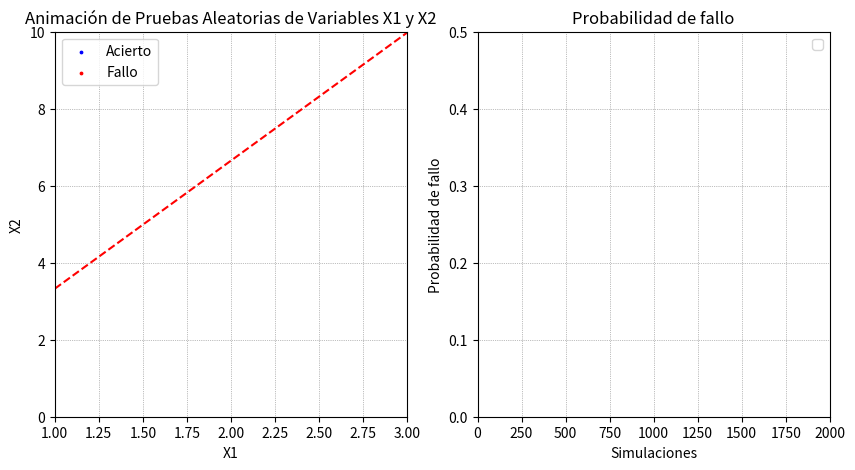

Python code for this plot:
import numpy as np
import matplotlib.pyplot as plt
from matplotlib.animation import FuncAnimation

# Definir los parámetros de las distribuciones normales
mean_x1, std_dev_x1 = 1.97, 0.125
mean_x2, std_dev_x2 = 5, 1.20

N=2000
speed=0.0001

# Generar 100 muestras aleatorias para X1 y X2
samples_x1 = np.random.normal(mean_x1, std_dev_x1, N)
samples_x2 = np.random.normal(mean_x2, std_dev_x2, N)

# Crear la figura y los ejes para el primer plot
fig, (ax1, ax2) = plt.subplots(1, 2, figsize=(10, 5))

# Primer plot (animación de puntos)
scatter = ax1.scatter([], [], alpha=0.7, s=6, label='')  # blueucir tamaño de los puntos y quitar etiqueta
#line_x1 = ax1.axvline(x=mean_x1, color='b', linestyle='--', label='')  # Quitar etiqueta
#line_x2 = ax1.axhline(y=mean_x2, color='r', linestyle='--', label='')  # Quitar etiqueta

# Ecuación X2 = 3.325 * X1
def calculate_x2_line(x1_values):
    return 3.325 * x1_values

# Línea para representar X2 = 3.325 * X1
x1_line_values = np.linspace(1, 3, 100)
line_x2_equation, = ax1.plot(x1_line_values, calculate_x2_line(x1_line_values), color='r', linestyle='--', label='Estado límite')

# Establecer los límites de los ejes X e Y
ax1.set_xlim(1, 3)
ax1.set_ylim(0, 10)

# Agregar grid minor
ax1.grid(which='both', linestyle=':', linewidth='0.5', color='black', alpha=0.5)

# Etiquetas y leyenda
ax1.set_xlabel('X1')
ax1.set_ylabel('X2')

# Añadir puntos en la leyenda con la mitad de tamaño
legend_acierto = ax1.scatter([], [], color='blue', marker='o', s=3, label='Acierto')
legend_fallo = ax1.scatter([], [], color='red', marker='o', s=3, label='Fallo')
ax1.legend(handles=[legend_acierto, legend_fallo], loc='upper left')

# Título para el conteo de puntos
title_text = ax1.text(2.8, 0.1, '', fontsize=10, ha='right', va='bottom')
ax1.set_title('Animación de Pruebas Aleatorias de Variables X1 y X2')  # Inicializar el título

# Función de inicialización
def init():
    scatter.set_offsets(np.column_stack(([], [])))
    title_text.set_text('')
    return scatter, line_x2_equation, title_text, legend_acierto, legend_fallo

# Función de actualización para la animación
def update(frame):
    x1 = samples_x1[:frame]
    x2 = samples_x2[:frame]
    scatter.set_offsets(np.column_stack((x1, x2)))

    # Actualizar la línea de X2 = 3.325 * X1
    line_x2_equation.set_ydata(calculate_x2_line(x1_line_values))

    # Asignar colores en función de la condición 3.325 * X1 - X2 < 0
    colors = np.where(3.325 * x1 - x2 < 0, 'red', 'blue')
    scatter.set_facecolor(colors)

    # Actualizar el título con el conteo de puntos
    title_text.set_text(f'Puntos procesados: {frame}')

    # Actualizar leyenda de aciertos y fallos
    aciertos = np.sum(3.325 * x1 - x2 >= 0)
    fallos = np.sum(3.325 * x1 - x2 < 0)
    legend_acierto.set_offsets([[0, 0]])  # Solo para mostrar el punto en la leyenda
    legend_fallo.set_offsets([[0, 0]])  # Solo para mostrar el punto en la leyenda

    # Detener la animación al finalizar las muestras
    if frame == len(samples_x1) - 1:
        ani1.event_source.stop()

    return scatter, line_x2_equation, title_text, legend_acierto, legend_fallo

# Crear la animación con control de velocidad
num_frames = len(samples_x1)
# Ajusta el valor de interval para controlar la velocidad de la animación
ani1 = FuncAnimation(fig, update, frames=num_frames, init_func=init, blit=True, interval=speed)

# Segundo plot (animación de proporción de puntos azules)
red_proportion_line, = ax2.plot([], [], color='red', label='')
ax2.set_xlim(0, num_frames)
ax2.set_ylim(0, 0.5)  # Limitar el eje y entre 0 y 0.5
ax2.set_xlabel('Simulaciones')
ax2.set_ylabel('Probabilidad de fallo')
ax2.legend()

# Título para el conteo de proporción (ubicado en la parte inferior derecha)
title_text2 = ax2.text(0.95, 0.05, '', fontsize=10, ha='right', va='bottom', transform=ax2.transAxes)
ax2.set_title('Probabilidad de fallo')  # Inicializar el título

# Agregar grid minor
ax2.grid(which='both', linestyle=':', linewidth='0.5', color='black', alpha=0.5)

# Listas para almacenar el historial de la proporción de puntos azules
frame_history = []
proportion_history = []

# Función de inicialización para el segundo plot
def init2():
    red_proportion_line.set_data([], [])
    title_text2.set_text('')
    return red_proportion_line, title_text2

# Función de actualización para el segundo plot
def update2(frame):
    # Calcular la proporción de puntos azules respecto al total
    red_proportion = np.sum(3.325 * samples_x1[:frame] - samples_x2[:frame] < 0) / frame
    frame_history.append(frame)
    proportion_history.append(red_proportion)
    
    # Actualizar la línea de proporción
    red_proportion_line.set_data(frame_history, proportion_history)

    # Actualizar el título con el conteo de proporción (mostrar tres decimales)
    title_text2.set_text(f'Pf: {red_proportion:.3f}')

    # Detener la animación al finalizar las muestras
    if frame == len(samples_x1) - 1:
        ani2.event_source.stop()

    return red_proportion_line, title_text2

# Crear la animación con control de velocidad para el segundo plot
ani2 = FuncAnimation(fig, update2, frames=num_frames, init_func=init2, blit=True, interval=speed)

# Mostrar ambas animaciones
plt.show()
